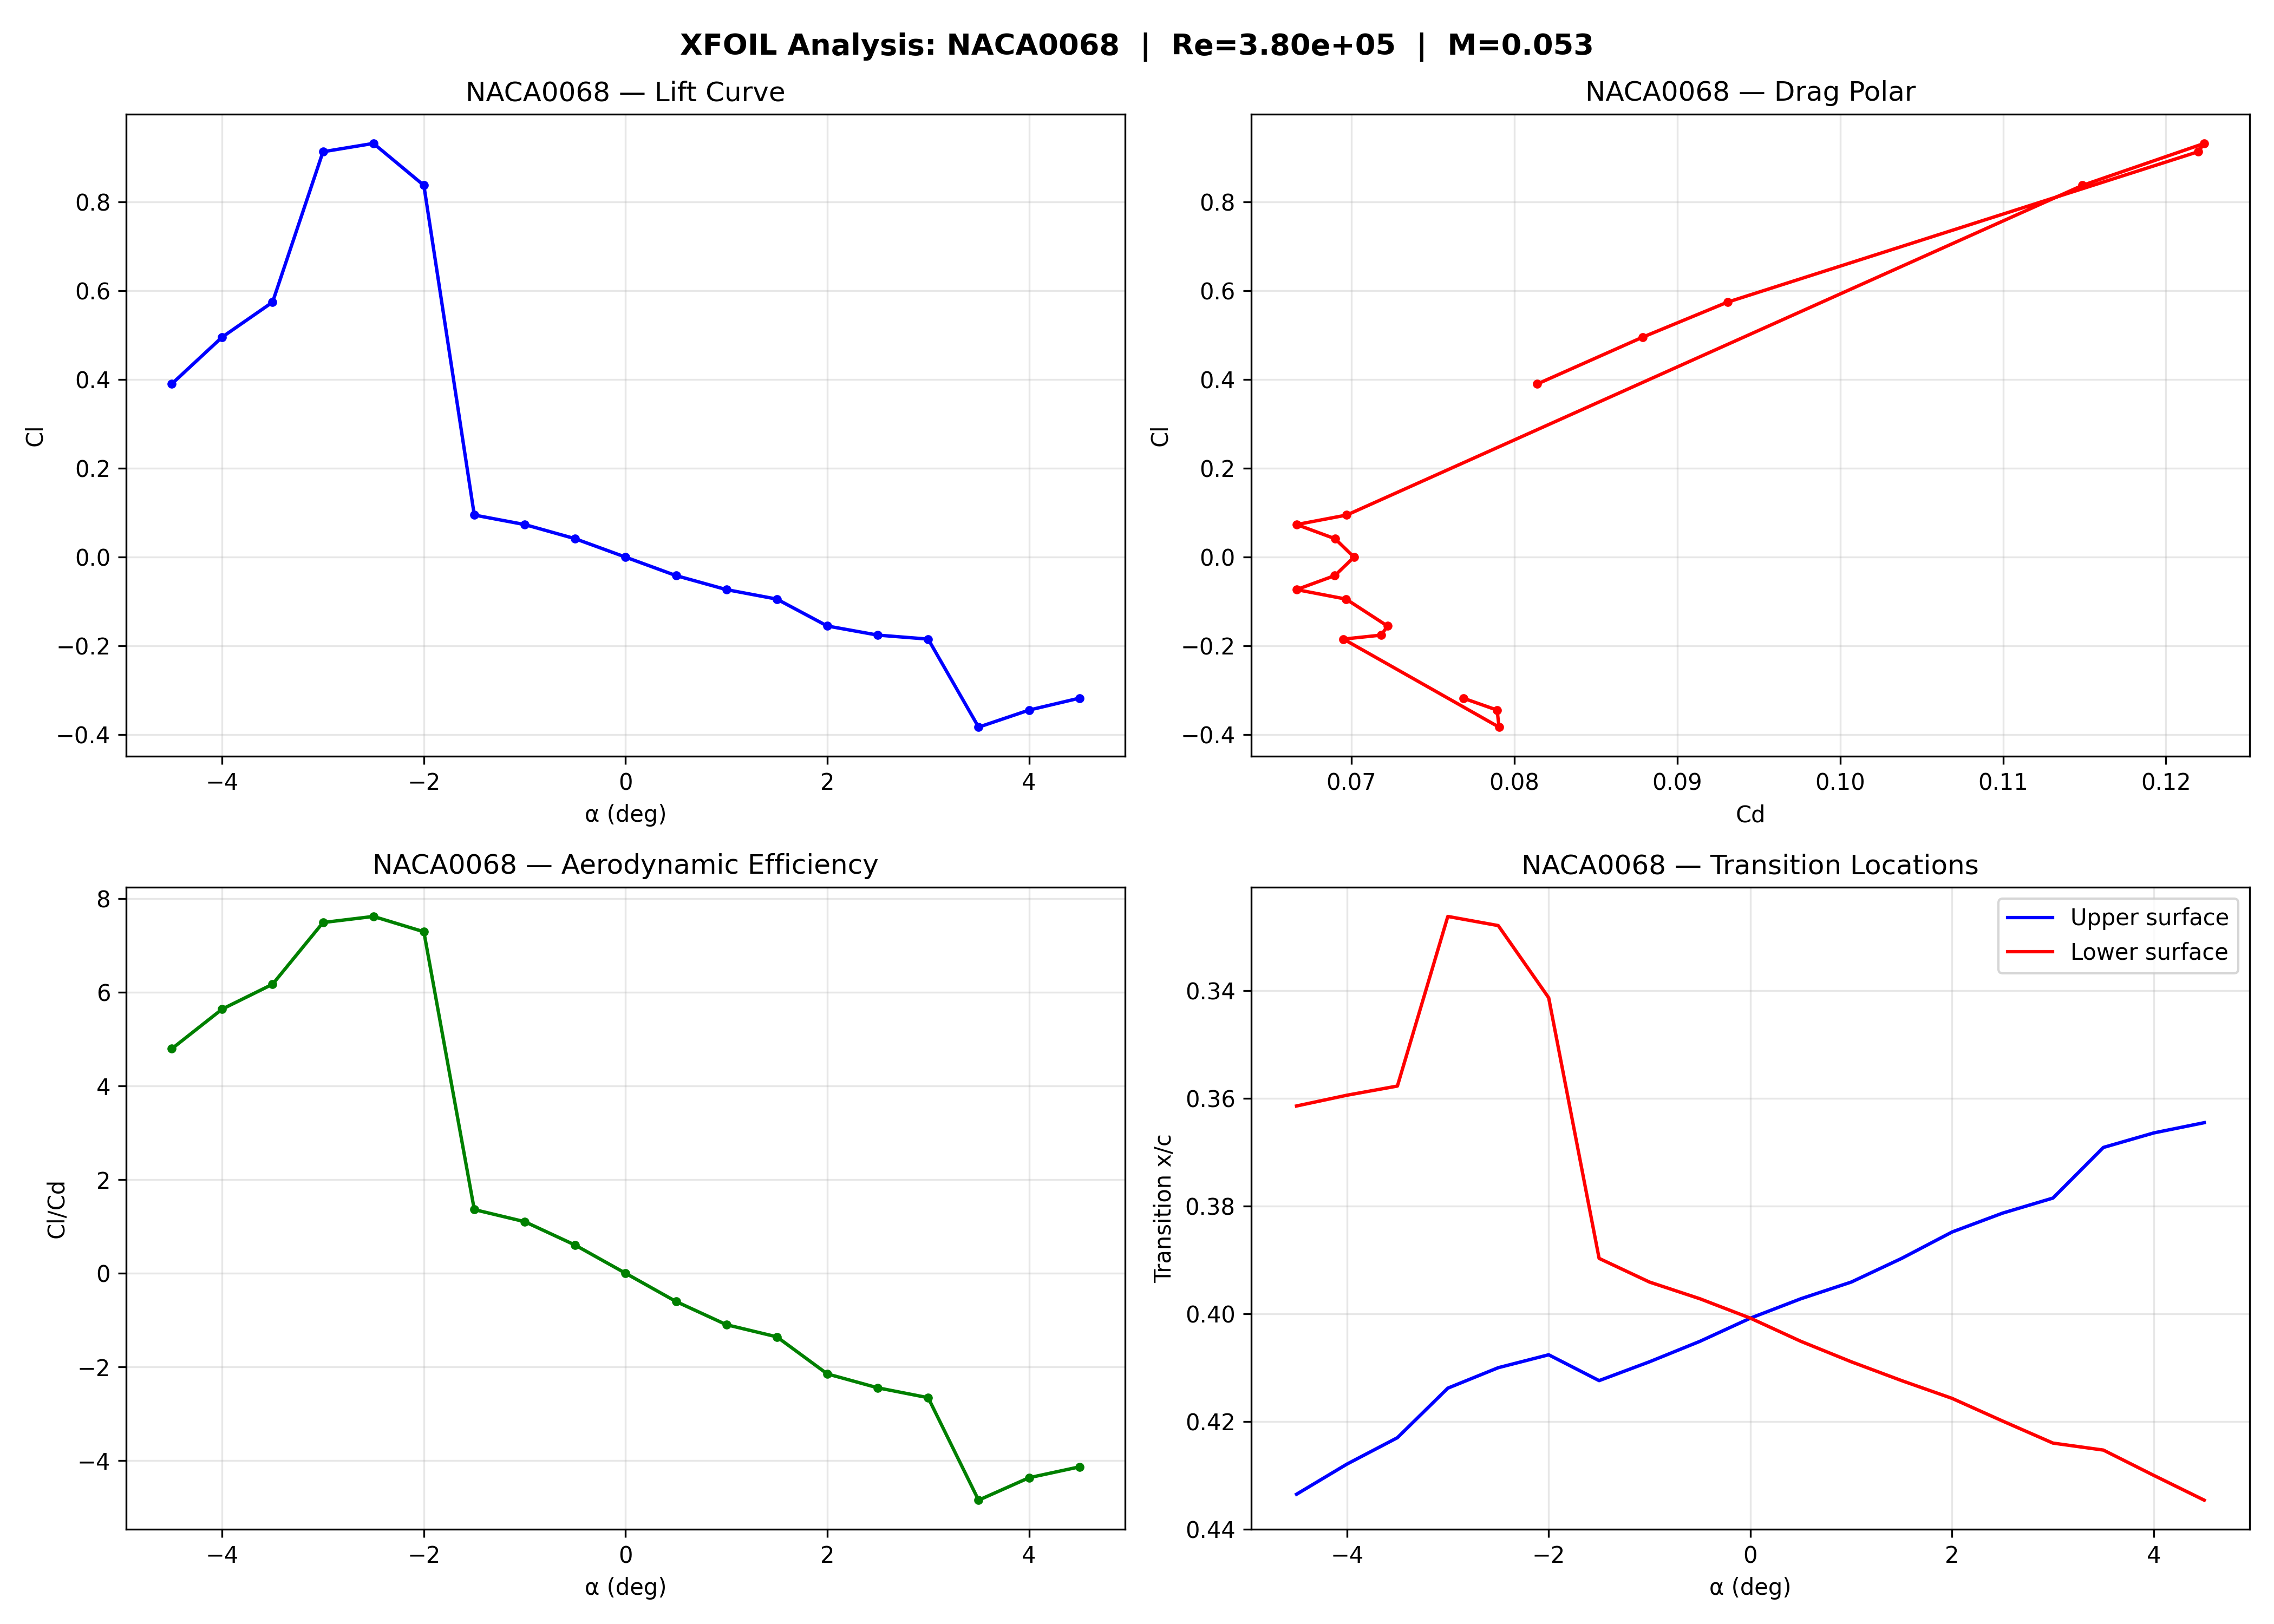

The data file committed next to this chart (first rows):
AoA, Cl, Cd, CDp, Cm, Xtr_top, Xtr_bot, ClCd
-4.5, 0.3902, 0.08142, 0.07381, -0.0583, 0.4335, 0.3614, 4.792
-4.0, 0.4957, 0.08789, 0.0804, -0.0658, 0.4279, 0.3594, 5.64
-3.5, 0.5745, 0.09309, 0.08575, -0.0708, 0.423, 0.3577, 6.171
-3.0, 0.9134, 0.122, 0.115, -0.0966, 0.4138, 0.3262, 7.489
-2.5, 0.9322, 0.1224, 0.1153, -0.0969, 0.41, 0.3279, 7.619
-2.0, 0.8377, 0.1149, 0.1078, -0.0873, 0.4076, 0.3413, 7.292
-1.5, 0.0948, 0.06972, 0.06191, -0.0161, 0.4124, 0.3897, 1.36
-1.0, 0.0734, 0.06665, 0.05861, -0.0122, 0.4089, 0.3941, 1.101
-0.5, 0.0415, 0.069, 0.0612, -0.0065, 0.4051, 0.3972, 0.6014
0.0, 0.0, 0.07017, 0.06246, -0.0, 0.4008, 0.4008, 0.0
0.5, -0.0416, 0.06899, 0.06119, 0.0065, 0.3972, 0.4051, -0.603
1.0, -0.0732, 0.06664, 0.0586, 0.0122, 0.3941, 0.4089, -1.098
1.5, -0.0946, 0.06968, 0.06187, 0.0161, 0.3897, 0.4124, -1.358
2.0, -0.1552, 0.07222, 0.06454, 0.0243, 0.3848, 0.4157, -2.149
2.5, -0.1757, 0.07184, 0.0641, 0.0287, 0.3813, 0.4199, -2.446
3.0, -0.1847, 0.06952, 0.06155, 0.0325, 0.3785, 0.424, -2.657
3.5, -0.3831, 0.07907, 0.07136, 0.0543, 0.3691, 0.4253, -4.845
4.0, -0.3447, 0.07895, 0.0713, 0.0518, 0.3664, 0.43, -4.366
4.5, -0.3178, 0.07687, 0.06913, 0.0518, 0.3645, 0.4346, -4.134
